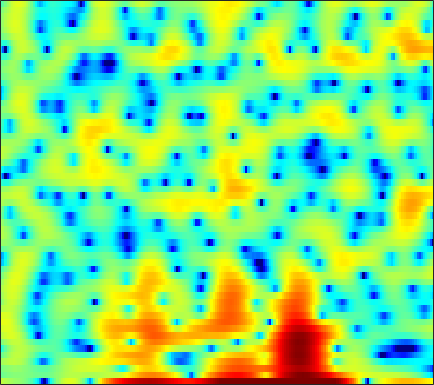

The file beside this chart, header and first rows:
2.9044, 2.6228, 2.2735, 1.9511, 1.7333, 1.4719, 1.2317, 1.0682, 0.84185, 0.58066, 0.25597, -0.058914, -0.58465, -1.3252, -2.1045, -3.4418, -5.199, -6.9442, -10.329, -16.387, -21.635, -14.485, -8.6871, -5.1397
-1.19, -0.8451, -0.4717, -0.1777, -0.00602, 0.1655, 0.2775, 0.3224, 0.3374, 0.3035, 0.2218, 0.1329, -0.02231, -0.2039, -0.3537, -0.5592, -0.7538, -0.8785, -0.9995, -1.048, -1.016, -0.9334, -0.7346, -0.4463
-0.4992, -0.1503, 0.2356, 0.5332, 0.7005, 0.8504, 0.9169, 0.9166, 0.8514, 0.7158, 0.5153, 0.3253, 0.02821, -0.3046, -0.569, -0.9133, -1.24, -1.449, -1.65, -1.744, -1.716, -1.611, -1.365, -1.016
1.463, 1.749, 2.091, 2.373, 2.536, 2.673, 2.703, 2.649, 2.469, 2.149, 1.676, 1.206, 0.4051, -0.6255, -1.577, -3.144, -5.141, -7.003, -9.982, -12.66, -12.07, -9.922, -7.1, -4.853
-1.425, -0.6354, 0.3329, 1.159, 1.675, 2.21, 2.568, 2.724, 2.781, 2.662, 2.367, 2.03, 1.435, 0.6742, -0.0001643, -1.031, -2.159, -3.011, -4.007, -4.612, -4.66, -4.359, -3.68, -2.901
-4.984, -3.2, -1.355, 0.01524, 0.807, 1.605, 2.141, 2.399, 2.568, 2.554, 2.387, 2.171, 1.789, 1.332, 0.9562, 0.4364, -0.06017, -0.3956, -0.7699, -1.053, -1.241, -1.331, -1.406, -1.483
-0.1869, 0.4882, 1.326, 2.022, 2.434, 2.825, 3.015, 3.026, 2.866, 2.519, 2.001, 1.509, 0.724, -0.1507, -0.8379, -1.718, -2.444, -2.83, -3.072, -3.027, -2.778, -2.546, -2.235, -1.998
2.376, 2.906, 3.447, 3.801, 3.94, 3.952, 3.754, 3.465, 2.883, 2.063, 1.002, 0.01897, -1.592, -3.625, -5.536, -8.909, -14, -19.16, -16.55, -11.05, -7.666, -5.889, -4.193, -3.024
3.437, 3.813, 4.119, 4.208, 4.137, 3.848, 3.344, 2.822, 1.935, 0.815, -0.5213, -1.652, -3.298, -5.03, -6.312, -7.881, -8.993, -9.317, -8.958, -7.861, -6.455, -5.374, -4.06, -2.985
4.412, 4.531, 4.551, 4.399, 4.157, 3.641, 2.899, 2.183, 0.9904, -0.5134, -2.357, -3.986, -6.545, -9.568, -11.95, -14.02, -13.21, -11.54, -9.255, -7.265, -5.556, -4.453, -3.217, -2.199
3.966, 4.034, 4.029, 3.877, 3.649, 3.174, 2.48, 1.798, 0.6833, -0.6945, -2.36, -3.812, -6.035, -8.457, -10.16, -11.43, -10.87, -9.67, -7.868, -6.181, -4.676, -3.671, -2.515, -1.553
1.933, 2.346, 2.751, 2.95, 2.96, 2.782, 2.368, 1.907, 1.112, 0.1205, -1.036, -1.968, -3.225, -4.389, -5.141, -5.855, -6.164, -6.105, -5.688, -4.949, -4.021, -3.289, -2.311, -1.39
-0.06819, 1.106, 2.218, 2.907, 3.188, 3.28, 3.078, 2.752, 2.062, 1.116, -0.09014, -1.161, -2.827, -4.788, -6.422, -8.67, -10.41, -10.71, -9.578, -7.661, -5.779, -4.507, -3.033, -1.792
1.009, 1.886, 2.806, 3.447, 3.739, 3.876, 3.735, 3.448, 2.816, 1.896, 0.6561, -0.5054, -2.399, -4.754, -6.916, -10.4, -13.97, -14.68, -12.25, -9.398, -7.16, -5.796, -4.306, -3.098
1.877, 2.449, 3.118, 3.645, 3.919, 4.095, 4.037, 3.839, 3.361, 2.629, 1.646, 0.7533, -0.6116, -2.148, -3.366, -4.941, -6.298, -7.08, -7.693, -7.839, -7.584, -7.151, -6.388, -5.577
0.8778, 1.767, 2.762, 3.526, 3.948, 4.322, 4.467, 4.415, 4.136, 3.611, 2.847, 2.111, 0.9006, -0.5718, -1.844, -3.82, -6.183, -8.266, -11.52, -14.68, -14.85, -13.09, -10.66, -8.872
-0.8087, 0.3353, 1.601, 2.617, 3.227, 3.843, 4.234, 4.377, 4.357, 4.093, 3.576, 3.01, 2.016, 0.7439, -0.424, -2.293, -4.55, -6.518, -9.421, -11.89, -12.43, -11.49, -9.919, -8.663
-2.488, -1.676, -0.5135, 0.6695, 1.5, 2.456, 3.196, 3.609, 3.927, 3.996, 3.802, 3.497, 2.877, 2.013, 1.217, -0.001199, -1.366, -2.438, -3.847, -5.086, -6.035, -6.534, -6.902, -6.939
-8.899, -7.704, -4.965, -2.348, -0.7095, 1.046, 2.357, 3.076, 3.746, 4.108, 4.199, 4.104, 3.763, 3.195, 2.635, 1.693, 0.5376, -0.4722, -2.037, -3.85, -5.95, -7.703, -9.857, -10.67
-10.23, -8.824, -5.612, -2.789, -1.131, 0.5615, 1.816, 2.507, 3.173, 3.578, 3.77, 3.783, 3.634, 3.31, 2.943, 2.262, 1.353, 0.5012, -0.9256, -2.794, -5.242, -7.572, -11.29, -13.01
-1.633, -1.468, -1.029, -0.4701, -0.03701, 0.4795, 0.8745, 1.095, 1.298, 1.433, 1.524, 1.572, 1.614, 1.606, 1.543, 1.373, 1.069, 0.7359, 0.1697, -0.5331, -1.288, -1.841, -2.412, -2.654
1.013, 0.9029, 0.7384, 0.5141, 0.2871, -0.09991, -0.625, -1.079, -1.719, -2.248, -2.49, -2.392, -1.907, -1.214, -0.6702, -0.01313, 0.4811, 0.7312, 0.9249, 0.9823, 0.9284, 0.8453, 0.7223, 0.5956
2.295, 1.998, 1.484, 0.8216, 0.1907, -0.8792, -2.302, -3.71, -6.281, -10.06, -14.38, -13.14, -8.379, -4.89, -2.997, -1.147, 0.155, 0.8742, 1.544, 1.964, 2.17, 2.224, 2.177, 2.014
2.338, 1.912, 1.241, 0.4727, -0.1726, -1.164, -2.327, -3.354, -4.94, -6.605, -7.594, -7.198, -5.43, -3.345, -1.932, -0.4061, 0.7563, 1.411, 2.037, 2.404, 2.561, 2.546, 2.36, 2.013
1.261, 0.5637, -0.3939, -1.256, -1.746, -2.166, -2.323, -2.33, -2.223, -1.999, -1.636, -1.229, -0.5708, 0.1785, 0.7435, 1.409, 1.96, 2.257, 2.51, 2.584, 2.486, 2.289, 1.871, 1.268
-0.21, -1.731, -4.271, -7.152, -8.469, -7.388, -4.971, -3.325, -1.613, -0.327, 0.6668, 1.249, 1.87, 2.35, 2.608, 2.857, 2.97, 2.974, 2.86, 2.62, 2.232, 1.852, 1.236, 0.463
0.247, -1.194, -3.705, -6.732, -8.133, -6.653, -3.721, -1.863, 0.01747, 1.348, 2.258, 2.711, 3.086, 3.218, 3.184, 3.003, 2.674, 2.372, 1.895, 1.351, 0.7402, 0.2327, -0.5569, -1.447
1.954, 1.639, 1.183, 0.8594, 0.778, 1.001, 1.469, 1.894, 2.471, 2.92, 3.153, 3.178, 2.971, 2.478, 1.946, 0.9928, -0.1055, -0.9594, -1.957, -2.704, -3.219, -3.64, -4.427, -5.663
2.281, 2.449, 2.592, 2.73, 2.84, 3.024, 3.233, 3.38, 3.518, 3.529, 3.35, 3.061, 2.382, 1.317, 0.1728, -1.932, -4.96, -8.092, -12.71, -12.2, -9.072, -7.655, -6.945, -7.495
0.7847, 0.9559, 1.175, 1.426, 1.67, 1.998, 2.339, 2.572, 2.771, 2.826, 2.714, 2.478, 1.941, 1.086, 0.189, -1.377, -3.451, -5.248, -7.127, -7.132, -5.733, -4.658, -3.63, -3.122
-3.459, -4.014, -4.397, -4.111, -3.516, -2.504, -1.577, -1.01, -0.4257, -0.0203, 0.2241, 0.318, 0.3564, 0.2706, 0.1495, -0.1232, -0.396, -0.5762, -0.6815, -0.576, -0.2878, 0.02766, 0.452, 0.8436
-8.682, -12.76, -25.23, -16.55, -11.52, -8.047, -6.182, -5.383, -4.772, -4.413, -4.066, -3.686, -3.037, -2.267, -1.686, -0.9586, -0.308, 0.1439, 0.6794, 1.18, 1.651, 1.976, 2.364, 2.707
-4.146, -5.487, -6.799, -7.189, -6.979, -6.711, -6.827, -7.338, -8.688, -10.81, -12.52, -11.81, -8.963, -6.113, -4.407, -2.573, -1.167, -0.2967, 0.674, 1.497, 2.193, 2.629, 3.122, 3.493
0.7682, 0.11, -0.741, -1.538, -2.131, -3.027, -4.229, -5.396, -7.564, -10.48, -12.98, -12.44, -9.47, -6.688, -5.08, -3.376, -2.054, -1.212, -0.1864, 0.7384, 1.591, 2.158, 2.822, 3.303
2.86, 2.425, 1.824, 1.2, 0.6773, -0.06231, -0.9065, -1.606, -2.538, -3.409, -4.079, -4.346, -4.481, -4.467, -4.455, -4.457, -4.38, -4.105, -3.361, -2.214, -0.9148, 0.03538, 1.116, 1.956
2.838, 2.67, 2.419, 2.119, 1.859, 1.468, 1.047, 0.684, 0.1649, -0.4101, -1.055, -1.617, -2.519, -3.744, -4.994, -7.421, -11.2, -14.69, -13.17, -8.039, -4.476, -2.564, -0.7391, 0.5282
1.191, 1.342, 1.444, 1.465, 1.478, 1.459, 1.43, 1.395, 1.267, 1.048, 0.6814, 0.267, -0.5033, -1.581, -2.648, -4.388, -6.381, -7.396, -7.066, -5.208, -3.21, -1.965, -0.6949, 0.1561
-1.315, -1.135, -1.11, -1.095, -0.9822, -0.5886, -0.008047, 0.4912, 1.112, 1.575, 1.828, 1.877, 1.74, 1.409, 1.071, 0.5522, 0.1044, -0.1426, -0.262, -0.1527, 0.06794, 0.2134, 0.3224, 0.2401
-3.11, -3.876, -5.594, -7.839, -8.812, -7.042, -3.936, -1.962, 0.07813, 1.502, 2.441, 2.897, 3.231, 3.307, 3.243, 3.029, 2.749, 2.5, 2.16, 1.799, 1.409, 1.078, 0.5276, -0.1891
-2.531, -3.532, -5.57, -8.291, -9.576, -7.434, -3.927, -1.757, 0.4264, 1.937, 2.937, 3.405, 3.736, 3.764, 3.637, 3.293, 2.789, 2.359, 1.737, 1.073, 0.3948, -0.1168, -0.8629, -1.673
-0.5172, -0.6607, -0.8309, -0.8496, -0.6673, -0.08053, 0.7964, 1.522, 2.423, 3.122, 3.57, 3.705, 3.622, 3.243, 2.763, 1.908, 0.8173, -0.07282, -1.272, -2.332, -3.184, -3.689, -4.274, -4.903
0.03745, 0.3776, 0.8794, 1.425, 1.872, 2.466, 3.055, 3.447, 3.857, 4.102, 4.111, 3.944, 3.431, 2.56, 1.631, -0.04035, -2.251, -4.345, -7.628, -10.43, -10.84, -10.11, -9.28, -9.293
-1.994, -1.2, -0.0491, 1.095, 1.878, 2.803, 3.54, 3.973, 4.361, 4.519, 4.412, 4.148, 3.52, 2.519, 1.493, -0.3298, -2.83, -5.293, -9.598, -14.06, -13.55, -11.6, -9.965, -9.592
-8.658, -5.993, -3.082, -0.8726, 0.4248, 1.792, 2.8, 3.353, 3.855, 4.085, 4.074, 3.896, 3.453, 2.767, 2.082, 0.9714, -0.3227, -1.38, -2.754, -3.869, -4.579, -4.872, -5.127, -5.388
-9.271, -6.758, -3.971, -1.828, -0.5446, 0.7589, 1.723, 2.24, 2.706, 2.95, 3.006, 2.937, 2.707, 2.354, 2.021, 1.494, 0.9147, 0.4674, -0.1158, -0.6653, -1.148, -1.462, -1.855, -2.25
-3.667, -2.966, -1.909, -0.8643, -0.1793, 0.5847, 1.138, 1.427, 1.638, 1.701, 1.635, 1.545, 1.391, 1.229, 1.13, 1.012, 0.8865, 0.8044, 0.6823, 0.5316, 0.3471, 0.1723, -0.09956, -0.4348
-1.259, -0.8103, -0.2041, 0.3332, 0.6482, 0.9536, 1.065, 1.021, 0.7857, 0.3583, -0.1793, -0.5838, -0.9589, -1.044, -0.9074, -0.5062, -0.01062, 0.3384, 0.7278, 1.014, 1.173, 1.207, 1.144, 0.9626
-0.4989, 0.03327, 0.6168, 1.049, 1.282, 1.383, 1.23, 0.8821, 0.07419, -1.243, -3.14, -4.967, -7.357, -7.569, -6.061, -3.677, -1.743, -0.6676, 0.3805, 1.088, 1.553, 1.791, 1.965, 1.991
-1.184, -0.6287, -0.01642, 0.5295, 0.9087, 1.216, 1.265, 1.035, 0.2989, -1.061, -3.261, -5.625, -9.503, -9.97, -7.368, -4.194, -2.112, -1.075, -0.1705, 0.3697, 0.7272, 0.9647, 1.287, 1.61
-3.514, -3.705, -3.401, -2.303, -1.263, 0.07804, 1.054, 1.51, 1.7, 1.479, 0.9322, 0.4285, -0.1784, -0.5063, -0.5574, -0.524, -0.5435, -0.7359, -1.275, -2.074, -2.882, -3.159, -2.679, -1.45
-8.028, -13.25, -23.51, -8.886, -4.628, -1.212, 0.8932, 1.939, 2.807, 3.194, 3.236, 3.096, 2.735, 2.226, 1.776, 0.9888, -0.05503, -1.1, -3.047, -6.048, -11.56, -22.07, -14.49, -6.817
-3.659, -4.152, -4.008, -2.773, -1.517, 0.181, 1.557, 2.312, 2.986, 3.294, 3.283, 3.081, 2.59, 1.868, 1.185, 0.1289, -1.097, -2.103, -3.536, -4.962, -6.167, -6.588, -6.077, -4.621
-0.8073, -0.385, 0.2456, 0.9626, 1.51, 2.222, 2.816, 3.139, 3.352, 3.307, 2.978, 2.541, 1.711, 0.6041, -0.4088, -1.918, -3.498, -4.57, -5.608, -6.07, -5.903, -5.529, -4.744, -3.808
0.215, 1.017, 1.911, 2.643, 3.12, 3.59, 3.887, 3.983, 3.911, 3.584, 2.97, 2.308, 1.106, -0.5136, -2.042, -4.62, -8.097, -11.42, -15.31, -13.31, -9.783, -7.77, -5.857, -4.516
0.5757, 1.408, 2.337, 3.072, 3.502, 3.915, 4.127, 4.143, 3.97, 3.544, 2.852, 2.143, 0.9131, -0.678, -2.145, -4.524, -7.396, -9.741, -11.85, -11.15, -9.006, -7.481, -5.943, -4.89
0.4927, 1.185, 2.011, 2.719, 3.133, 3.557, 3.793, 3.833, 3.692, 3.323, 2.709, 2.085, 1.058, -0.1643, -1.179, -2.616, -3.962, -4.819, -5.6, -5.87, -5.702, -5.43, -4.977, -4.6
-0.2342, 0.4356, 1.308, 2.111, 2.651, 3.224, 3.612, 3.764, 3.753, 3.493, 2.971, 2.408, 1.442, 0.2612, -0.7226, -2.087, -3.386, -4.195, -4.923, -5.155, -5.035, -4.82, -4.477, -4.203
-2.209, -1.346, -0.08545, 1.164, 2.047, 3.042, 3.786, 4.153, 4.376, 4.267, 3.83, 3.281, 2.218, 0.7521, -0.6519, -2.931, -5.681, -7.77, -9.304, -8.416, -6.619, -5.428, -4.321, -3.699
